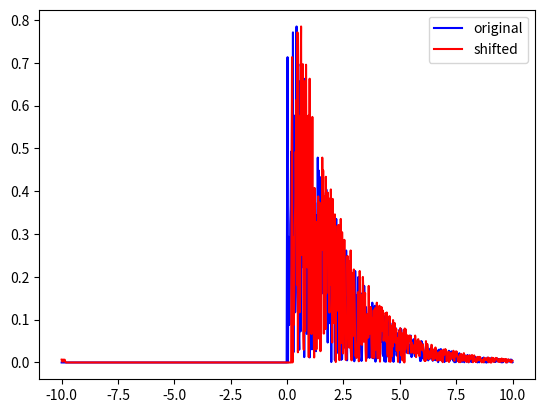

Reproduce this figure in Python.
#Script to confirm that the implementation of the frequency domain time shift is correct.
#This can be modified to import the spectral time shift method from mt_metadata delay filter
#to validate that method.

import matplotlib.pyplot as plt
import numpy as np
np.random.seed(1)

plt.ion()

def is_odd(integer):
    if np.mod(integer,2)==1:
        return True
    elif np.mod(integer,2)==0:
        return False
    else:
        print('maybe you didnt provide an integer?')
        raise Exception

def is_even(integer):
    return ~is_odd(integer)


def spectral_time_shift(data_series, shift, sampling_rate):
    """
    Parameters
    ----------
    data_series
    shift  : how much to shift the time series [seconds]
    sampling_rate

    Returns
    -------

    """
    n_samples = len(data_series)
    spectrum = np.fft.fft(data_series)
    frequencies = np.fft.fftfreq(n_samples, d=1./sampling_rate)
    shift_multiplier = np.exp(-1.j * 2 * np.pi * frequencies * shift)
    shifted_spectrum = shift_multiplier * spectrum
    shifted_data = np.real(np.fft.ifft(shifted_spectrum))
    return shifted_data



def test_time_shift():
    n_samples = 1001
    data = np.zeros(n_samples)
    sampling_rate = 50.0 #sps
    dt = 1./sampling_rate
    if is_odd(n_samples):
        small_half = int((n_samples-1)/2)
        large_half = small_half + 1
        time_axis = dt*(np.arange(n_samples)-small_half)
        signal = np.random.random(large_half)
        data[small_half:] = signal
        tau = 2.0
        envelope = np.exp(-time_axis/tau)
        data = data*envelope
        shift = 0.2#s
        shifted_data = spectral_time_shift(data, shift, sampling_rate)
        plt.plot(time_axis, data, 'b', label='original')
        plt.plot(time_axis, shifted_data, 'r', label='shifted')
        plt.legend()
        plt.show()



if __name__ == '__main__':
    test_time_shift()
    print('ok')
